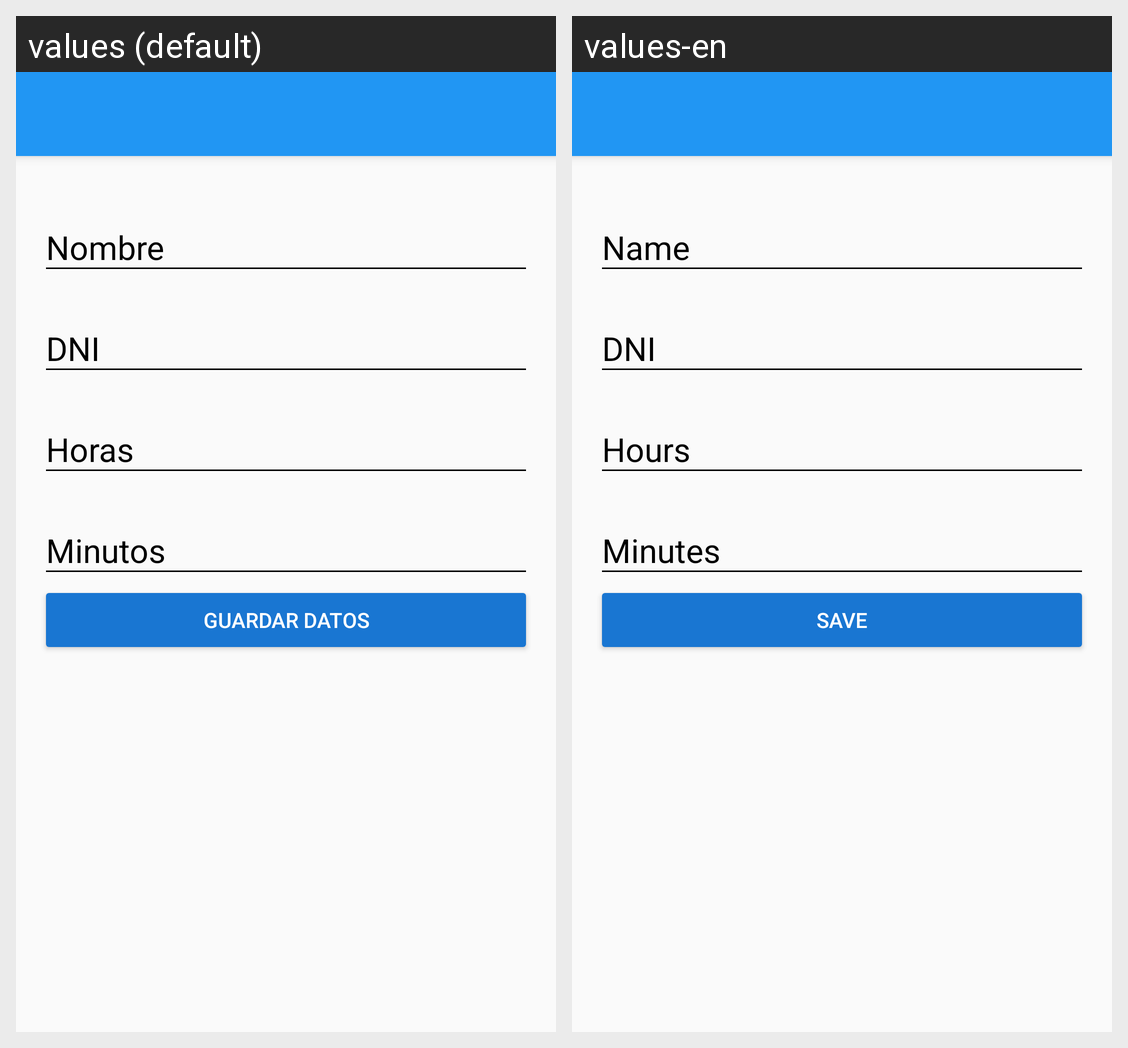

The same Android screen rendered under two of its app's locales, left to right. List the strings drawn on it with the default value and each locale's translation.
Android screen res/layout/activity_create_account.xml rendered under 2 locales, left to right: values (default), values-en. Device: Nexus 5 (rendered at 1080×1920; each locale shown at half size, 540×960, under a caption strip naming it); theme AppTheme.
Strings drawn on this screen, with the default value and each locale's value (text and hints the layout hard-codes, and strings that could not be matched under every locale, appear in the picture but are not listed):

hint_name_create
  values: Nombre
  values-en: Name

hint_dni_create
  values: DNI
  values-en: DNI

hint_hours_create
  values: Horas
  values-en: Hours

hint_minutes_create
  values: Minutos
  values-en: Minutes

text_button_createAccount
  values: Guardar Datos
  values-en: Save
